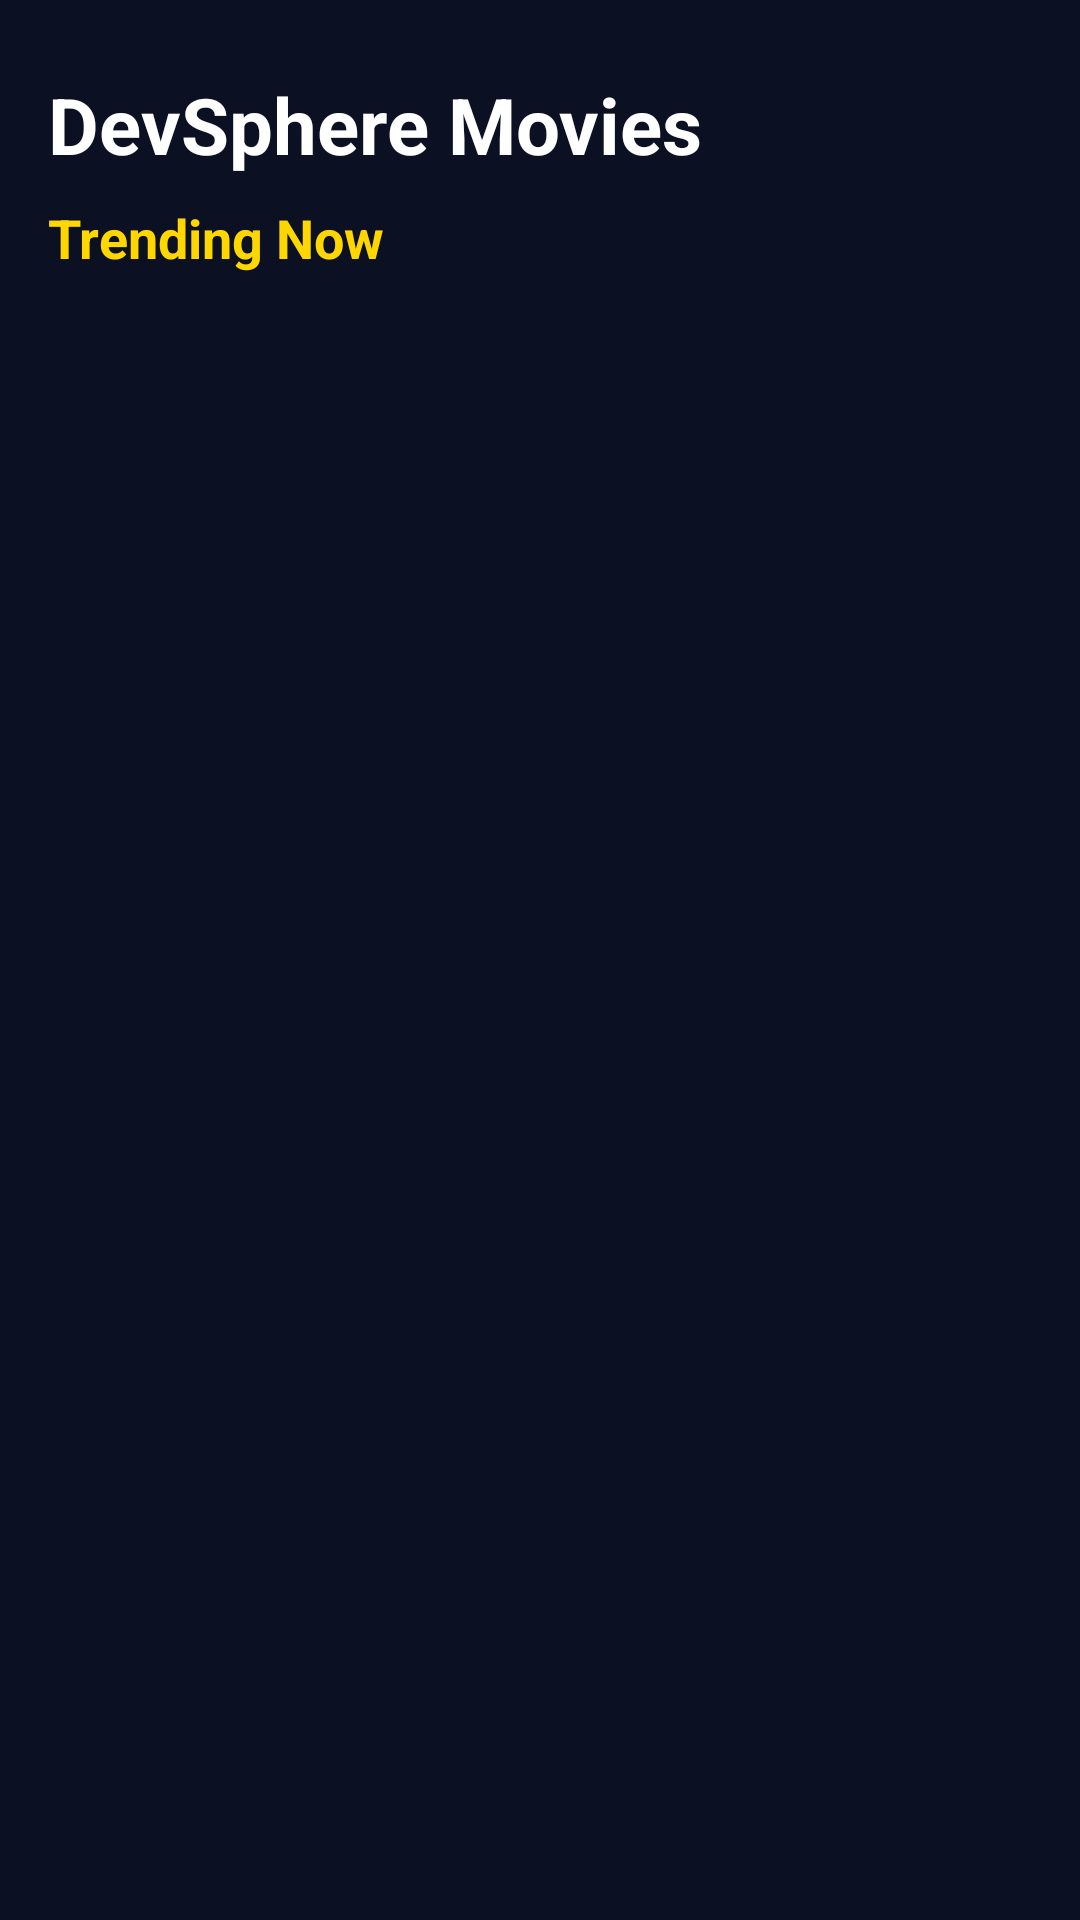

The Android layout XML behind this screen, and the referenced resources:
<!-- AndroidManifest.xml: application theme Theme.MovieStreamingApp -->
<!-- res/layout/activity_main.xml -->
<?xml version="1.0" encoding="utf-8"?>
<androidx.constraintlayout.widget.ConstraintLayout
    xmlns:android="http://schemas.android.com/apk/res/android"
    xmlns:app="http://schemas.android.com/apk/res-auto"
    xmlns:tools="http://schemas.android.com/tools"
    android:layout_width="match_parent"
    android:layout_height="match_parent"
    android:background="#0B1023"
    tools:context=".MainActivity">

    
    <TextView
        android:id="@+id/tvAppTitle"
        android:layout_width="wrap_content"
        android:layout_height="wrap_content"
        android:text="DevSphere Movies"
        android:textColor="#FFFFFF"
        android:textSize="26sp"
        android:textStyle="bold"
        android:layout_marginStart="16dp"
        android:layout_marginTop="24dp"
        app:layout_constraintStart_toStartOf="parent"
        app:layout_constraintTop_toTopOf="parent"/>

    
    <TextView
        android:id="@+id/tvCategory"
        android:layout_width="wrap_content"
        android:layout_height="wrap_content"
        android:text="Trending Now"
        android:textColor="#FFD700"
        android:textSize="18sp"
        android:textStyle="bold"
        android:layout_marginStart="16dp"
        android:layout_marginTop="8dp"
        app:layout_constraintStart_toStartOf="parent"
        app:layout_constraintTop_toBottomOf="@id/tvAppTitle"/>

    
    <androidx.recyclerview.widget.RecyclerView
        android:id="@+id/rvMovies"
        android:layout_width="0dp"
        android:layout_height="0dp"
        android:paddingTop="8dp"
        android:clipToPadding="false"
        app:layout_constraintTop_toBottomOf="@id/tvCategory"
        app:layout_constraintBottom_toBottomOf="parent"
        app:layout_constraintStart_toStartOf="parent"
        app:layout_constraintEnd_toEndOf="parent"/>

</androidx.constraintlayout.widget.ConstraintLayout>
<!-- resources referenced by this layout -->
<resources>
  <style name="Theme.MovieStreamingApp" parent="Base.Theme.MovieStreamingApp" />
  <style name="Base.Theme.MovieStreamingApp" parent="Theme.Material3.DayNight.NoActionBar">
          
          
  
          <item name="colorPrimary">#FFD700</item>
          <item name="android:windowBackground">#0F111D</item>
          <item name="android:statusBarColor">#0F111D</item>
  
  
      </style>
</resources>
